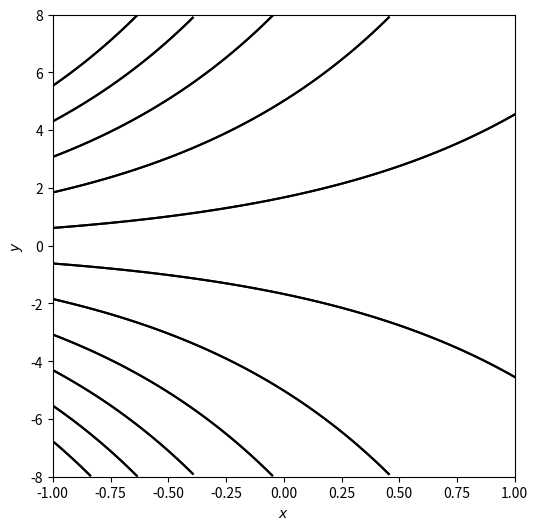

Write the Python code that produced this figure.
"""Plot an example of ODE solutions to a differential equation"""
import os.path

import numpy as np
import matplotlib.pyplot as plt


FIG_WIDTH = 9
FIG_HEIGHT = 6


def plot(save_path=None, file_name="generic-solutions.eps"):

    xlim = (-1, 1)
    ylim = (-8, 8)

    x_vec = np.linspace(*xlim, 100)

    _, ax = plt.subplots(figsize=(FIG_WIDTH, FIG_HEIGHT))

    for c in np.linspace(-8 * np.exp(1), 8 * np.exp(1), 14)[1:-2]:
        line_xs = x_vec
        line_ys = c * np.exp(x_vec)

        mask = (line_ys > ylim[0]) & (line_ys < ylim[1])

        line_xs = line_xs[mask]
        line_ys = line_ys[mask]

        ax.plot(line_xs, line_ys, color="black", zorder=4)
        ax.plot(line_xs, line_ys, color="black")

    ax.set_xlim(*xlim)
    ax.set_ylim(*ylim)

    ax.set_aspect((xlim[1] - xlim[0]) / (ylim[1] - ylim[0]))

    ax.set_xlabel("$x$")
    ax.set_ylabel("$y$")

    if save_path:
        file_path = os.path.join(save_path, file_name)

        plt.savefig(file_path, format="eps", bbox_inches="tight")


if __name__ == "__main__":
    plot()
    plt.show()
